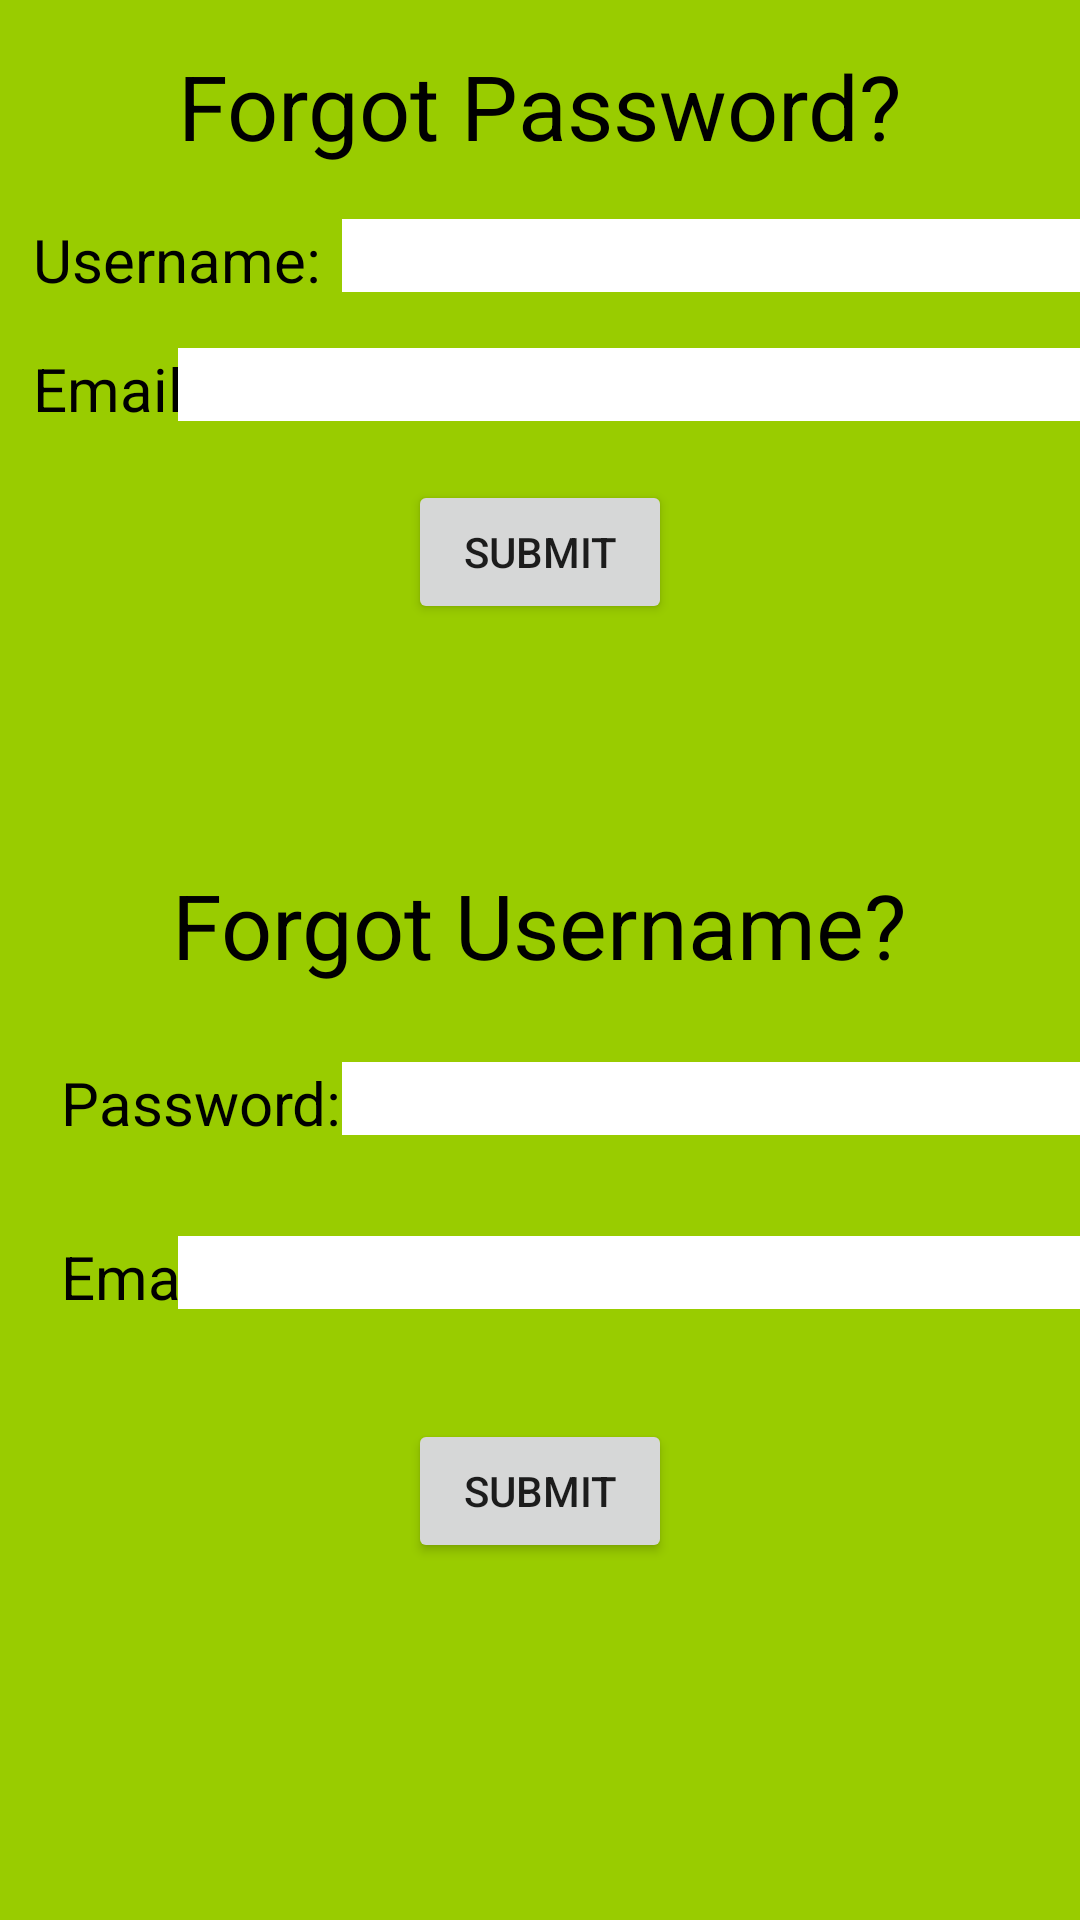

Reconstruct the res/layout file that produces this screen, plus the resources it refers to.
<!-- AndroidManifest.xml: application theme AppTheme -->
<!-- res/layout/activity_forgotcredentials.xml -->
<?xml version="1.0" encoding="utf-8"?>

<RelativeLayout xmlns:android="http://schemas.android.com/apk/res/android"
    xmlns:app="http://schemas.android.com/apk/res-auto"
    xmlns:tools="http://schemas.android.com/tools"
    android:id="@+id/coordinatorLayout"
    android:layout_width="match_parent"
    android:layout_height="match_parent"
    android:background="@android:color/holo_green_light"
    tools:context=".ForgotCredentials">


    <TextView
        android:id="@+id/username"
        android:layout_width="103dp"
        android:layout_height="wrap_content"
        android:layout_alignParentStart="true"
        android:layout_alignParentTop="true"
        android:layout_marginStart="11dp"
        android:layout_marginTop="73dp"
        android:contentDescription="Username"
        android:text="Username:"
        android:textColor="@android:color/background_dark"
        android:textSize="20sp" />


    <EditText
        android:id="@+id/usernameText"
        android:layout_width="261dp"
        android:layout_height="wrap_content"
        android:layout_alignTop="@+id/username"
        android:layout_toEndOf="@+id/username"
        android:background="@android:color/white"
        android:ems="10"
        android:inputType="textPersonName" />

    <TextView
        android:id="@+id/password"
        android:layout_width="wrap_content"
        android:layout_height="wrap_content"
        android:layout_alignEnd="@+id/username"
        android:layout_alignParentBottom="true"
        android:layout_marginBottom="259dp"
        android:text="Password:"
        android:textColor="@android:color/background_dark"
        android:textSize="20sp" />

    <EditText
        android:id="@+id/passwordText"
        android:layout_width="271dp"
        android:layout_height="wrap_content"
        android:layout_alignTop="@+id/password"
        android:layout_toEndOf="@+id/password"
        android:background="@android:color/white"
        android:ems="10"
        android:inputType="textPassword" />

    <TextView
        android:id="@+id/forgotPassword"
        android:layout_width="wrap_content"
        android:layout_height="wrap_content"
        android:layout_alignParentTop="true"
        android:layout_centerHorizontal="true"
        android:layout_marginTop="15dp"
        android:text="Forgot Password?"
        android:textColor="@android:color/background_dark"
        android:textSize="30sp" />

    <TextView
        android:id="@+id/email1"
        android:layout_width="wrap_content"
        android:layout_height="wrap_content"
        android:layout_alignParentTop="true"
        android:layout_alignStart="@+id/username"
        android:layout_marginTop="116dp"
        android:text="Email:"
        android:textColor="@android:color/background_dark"
        android:textSize="20sp" />

    <EditText
        android:id="@+id/emailText1"
        android:layout_width="307dp"
        android:layout_height="wrap_content"
        android:layout_alignStart="@+id/forgotPassword"
        android:layout_alignTop="@+id/email1"
        android:background="@android:color/background_light"
        android:ems="10"
        android:inputType="textEmailAddress" />

    <Button
        android:id="@+id/submitBttn1"
        android:layout_width="wrap_content"
        android:layout_height="wrap_content"
        android:layout_alignParentTop="true"
        android:layout_centerHorizontal="true"
        android:layout_marginTop="160dp"
        android:onClick="checkUsername"
        android:text="Submit" />

    <TextView
        android:id="@+id/email2"
        android:layout_width="wrap_content"
        android:layout_height="wrap_content"
        android:layout_alignParentBottom="true"
        android:layout_alignStart="@+id/password"
        android:layout_marginBottom="201dp"
        android:text="Email:"
        android:textColor="@android:color/background_dark"
        android:textSize="20sp" />

    <EditText
        android:id="@+id/emailText2"
        android:layout_width="306dp"
        android:layout_height="wrap_content"
        android:layout_alignStart="@+id/forgotPassword"
        android:layout_alignTop="@+id/email2"
        android:background="@android:color/white"
        android:ems="10"
        android:inputType="textEmailAddress" />

    <Button
        android:id="@+id/submitBttn2"
        android:layout_width="wrap_content"
        android:layout_height="wrap_content"
        android:layout_alignParentBottom="true"
        android:layout_centerHorizontal="true"
        android:layout_marginBottom="119dp"
        android:onClick="checkPassword"
        android:text="Submit" />

    <TextView
        android:id="@+id/forgotUsername"
        android:layout_width="wrap_content"
        android:layout_height="wrap_content"
        android:layout_alignParentTop="true"
        android:layout_centerHorizontal="true"
        android:layout_marginTop="288dp"
        android:text="Forgot Username?"
        android:textColor="@android:color/background_dark"
        android:textSize="30sp" />


</RelativeLayout>
<!-- resources referenced by this layout -->
<resources>
  <style name="AppTheme" parent="Theme.AppCompat.Light.DarkActionBar">
          
          <item name="colorPrimary">@color/colorPrimary</item>
          <item name="colorPrimaryDark">@color/colorPrimaryDark</item>
          <item name="colorAccent">@color/colorAccent</item>
      </style>
  <!-- not gathered from this repository: default colours our renderer supplied (Android Studio template values) -->
  <color name="colorPrimary">#FF6200EE</color>
  <color name="colorPrimaryDark">#FF3700B3</color>
  <color name="colorAccent">#FF03DAC5</color>
</resources>
